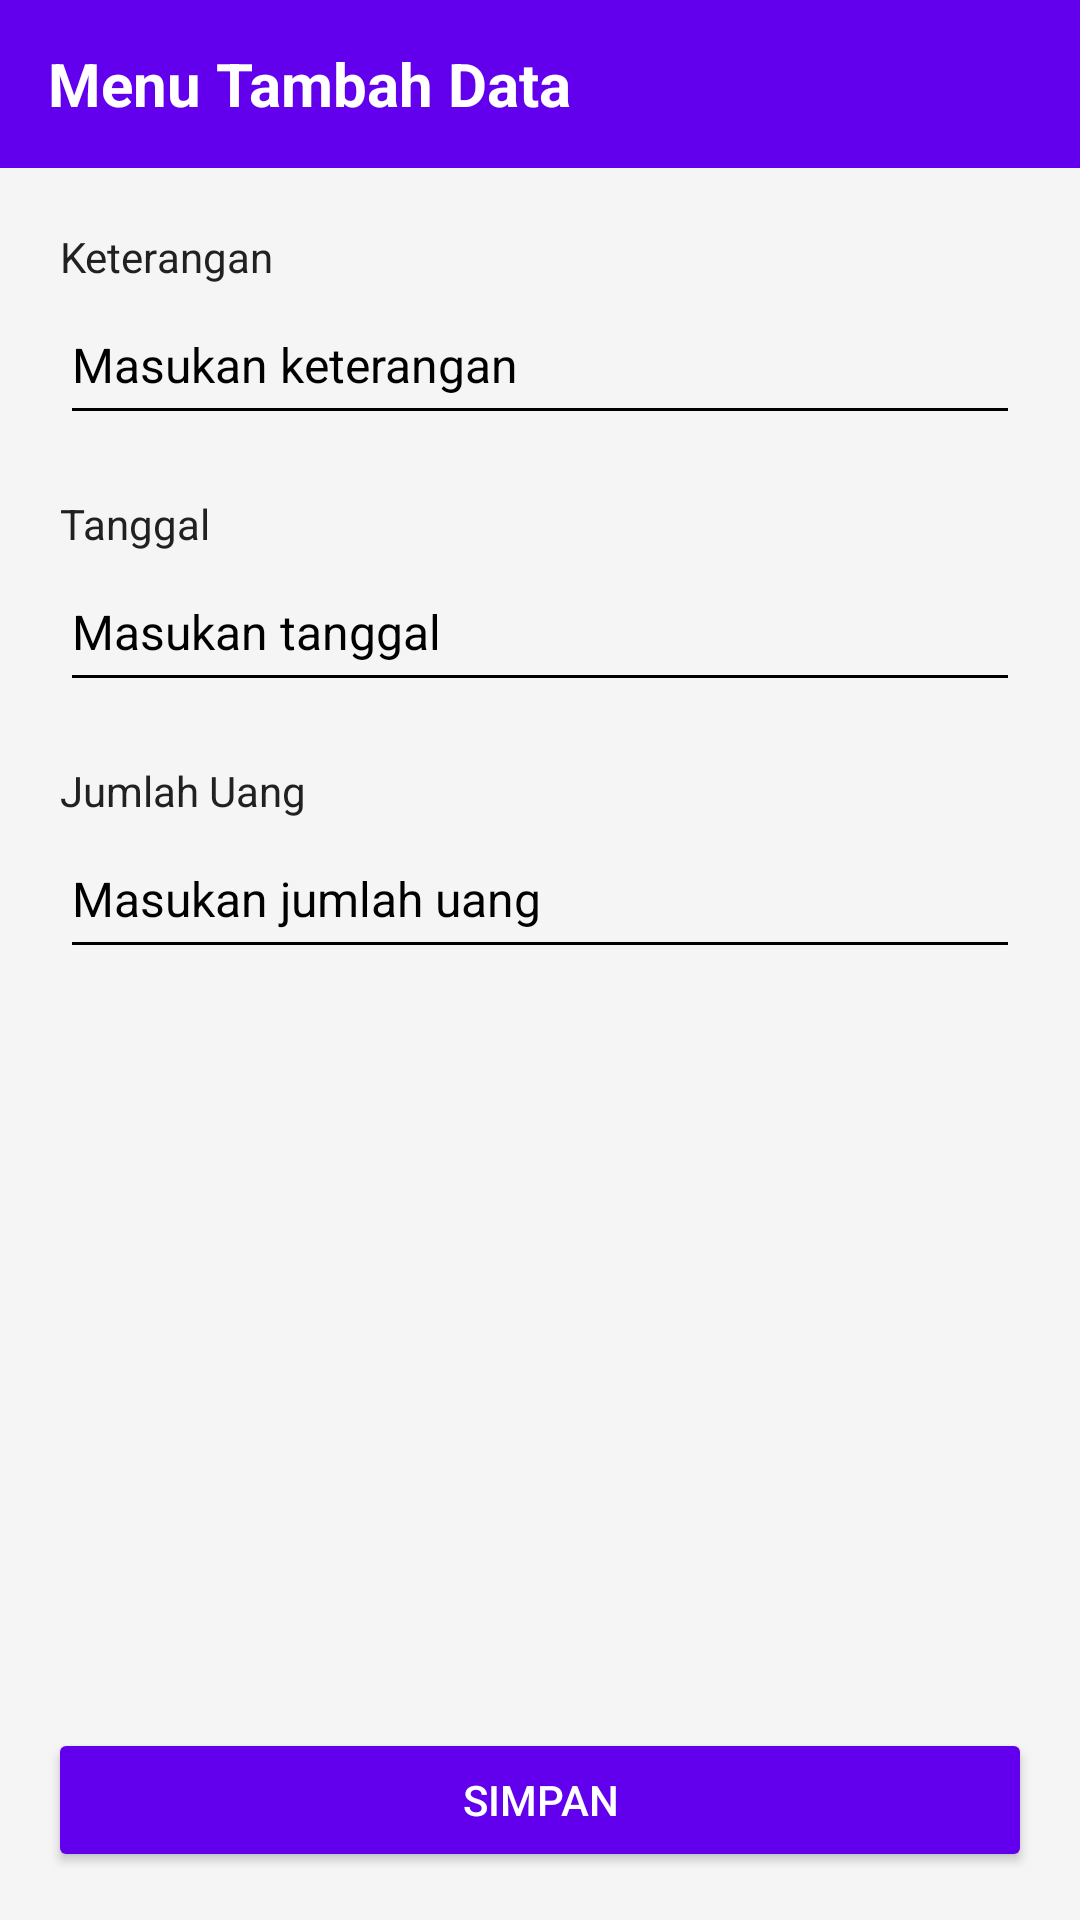

Reconstruct the res/layout file that produces this screen, plus the resources it refers to.
<!-- AndroidManifest.xml: application theme Theme.HitungPengeluaran -->
<!-- res/layout/activity_tambah_data.xml -->
<androidx.coordinatorlayout.widget.CoordinatorLayout xmlns:android="http://schemas.android.com/apk/res/android"
    xmlns:app="http://schemas.android.com/apk/res-auto"
    android:layout_width="match_parent"
    android:layout_height="match_parent"
    android:background="?attr/colorBackground"
    android:fitsSystemWindows="true">

    <com.google.android.material.appbar.AppBarLayout
        android:layout_width="match_parent"
        android:layout_height="wrap_content"
        android:background="?attr/colorPrimary"
        app:elevation="0dp">

        <androidx.appcompat.widget.Toolbar
            android:id="@+id/toolbar"
            android:layout_width="match_parent"
            android:layout_height="?actionBarSize"
            app:navigationIcon="@drawable/ic_back">

            <RelativeLayout
                android:layout_width="match_parent"
                android:layout_height="wrap_content">

                <TextView
                    android:layout_width="wrap_content"
                    android:layout_height="wrap_content"
                    android:layout_alignParentStart="true"
                    android:layout_centerInParent="true"
                    android:text="Menu Tambah Data"
                    android:textColor="?attr/colorOnPrimary"
                    android:textSize="20sp"
                    android:textStyle="bold" />

            </RelativeLayout>

        </androidx.appcompat.widget.Toolbar>

    </com.google.android.material.appbar.AppBarLayout>

    <androidx.core.widget.NestedScrollView
        android:layout_width="match_parent"
        android:layout_height="match_parent"
        android:layout_margin="10dp"
        app:layout_behavior="@string/appbar_scrolling_view_behavior">

        <LinearLayout
            android:layout_width="match_parent"
            android:layout_height="match_parent"
            android:orientation="vertical">

            <LinearLayout
                android:layout_width="match_parent"
                android:layout_height="wrap_content"
                android:layout_marginStart="10dp"
                android:layout_marginTop="10dp"
                android:layout_marginEnd="10dp"
                android:orientation="vertical">

                <TextView
                    android:layout_width="wrap_content"
                    android:layout_height="wrap_content"
                    android:text="Keterangan"
                    android:textColor="?attr/colorOnBackground"
                    android:textSize="14sp" />

                <com.google.android.material.textfield.TextInputEditText
                    android:id="@+id/etKeterangan"
                    android:layout_width="match_parent"
                    android:layout_height="50dp"
                    android:backgroundTint="?attr/colorOnSurface"
                    android:hint="Masukan keterangan"
                    android:imeOptions="actionNext"
                    android:inputType="textPersonName"
                    android:maxLines="1"
                    android:textColor="?attr/colorOnSurface"
                    android:textColorHint="?attr/colorOnSurface"
                    android:textSize="16sp" />

            </LinearLayout>

            <LinearLayout
                android:layout_width="match_parent"
                android:layout_height="wrap_content"
                android:layout_marginStart="10dp"
                android:layout_marginTop="20dp"
                android:layout_marginEnd="10dp"
                android:orientation="vertical">

                <TextView
                    android:layout_width="wrap_content"
                    android:layout_height="wrap_content"
                    android:text="Tanggal"
                    android:textColor="?attr/colorOnBackground"
                    android:textSize="14sp" />

                <com.google.android.material.textfield.TextInputEditText
                    android:id="@+id/etTanggal"
                    android:layout_width="match_parent"
                    android:layout_height="50dp"
                    android:backgroundTint="?attr/colorOnSurface"
                    android:focusableInTouchMode="false"
                    android:hint="Masukan tanggal"
                    android:imeOptions="actionNext"
                    android:inputType="date"
                    android:maxLines="1"
                    android:textColor="?attr/colorOnSurface"
                    android:textColorHint="?attr/colorOnSurface"
                    android:textSize="16sp" />

            </LinearLayout>

            <LinearLayout
                android:layout_width="match_parent"
                android:layout_height="wrap_content"
                android:layout_marginStart="10dp"
                android:layout_marginTop="20dp"
                android:layout_marginEnd="10dp"
                android:orientation="vertical">

                <TextView
                    android:layout_width="wrap_content"
                    android:layout_height="wrap_content"
                    android:text="Jumlah Uang"
                    android:textColor="?attr/colorOnBackground"
                    android:textSize="14sp" />

                <com.google.android.material.textfield.TextInputEditText
                    android:id="@+id/etJmlUang"
                    android:layout_width="match_parent"
                    android:layout_height="50dp"
                    android:backgroundTint="?attr/colorOnSurface"
                    android:hint="Masukan jumlah uang"
                    android:imeOptions="actionDone"
                    android:inputType="number"
                    android:maxLines="1"
                    android:textColor="?attr/colorOnSurface"
                    android:textColorHint="?attr/colorOnSurface"
                    android:textSize="16sp" />

            </LinearLayout>

        </LinearLayout>

    </androidx.core.widget.NestedScrollView>

    <androidx.appcompat.widget.AppCompatButton
        android:id="@+id/btnSimpan"
        android:layout_width="match_parent"
        android:layout_height="wrap_content"
        android:layout_gravity="bottom"
        android:layout_margin="16dp"
        android:backgroundTint="?attr/colorButton"
        android:text="Simpan"
        android:textColor="?attr/colorOnButton" />

</androidx.coordinatorlayout.widget.CoordinatorLayout>
<!-- resources referenced by this layout -->
<resources>
  <style name="Theme.HitungPengeluaran" parent="Theme.MaterialComponents.DayNight.NoActionBar">
          <item name="colorPrimary">#6200EE</item>
          <item name="colorPrimaryVariant">#3700B3</item>
          <item name="colorOnPrimary">#FFFFFF</item>
          <item name="colorSecondary">#03DAC6</item>
          <item name="colorSecondaryVariant">#018786</item>
          <item name="colorOnSecondary">#000000</item>
          <item name="colorSurface">#FFFFFF</item>
          <item name="colorOnSurface">#000000</item>
          <item name="colorBackground">#F5F5F5</item>
          <item name="colorOnBackground">#212121</item>
          <item name="colorButton">#6200EE</item>
          <item name="colorOnButton">#FFFFFF</item>
          <item name="colorCard">#FFFFFF</item>
          <item name="colorOnCard">#000000</item>
          <item name="colorFAB">#6200EE</item>
          <item name="colorOnFAB">#FFFFFF</item>
          <item name="colorError">#B00020</item>
          <item name="colorOnError">#FFFFFF</item>
      </style>
</resources>
